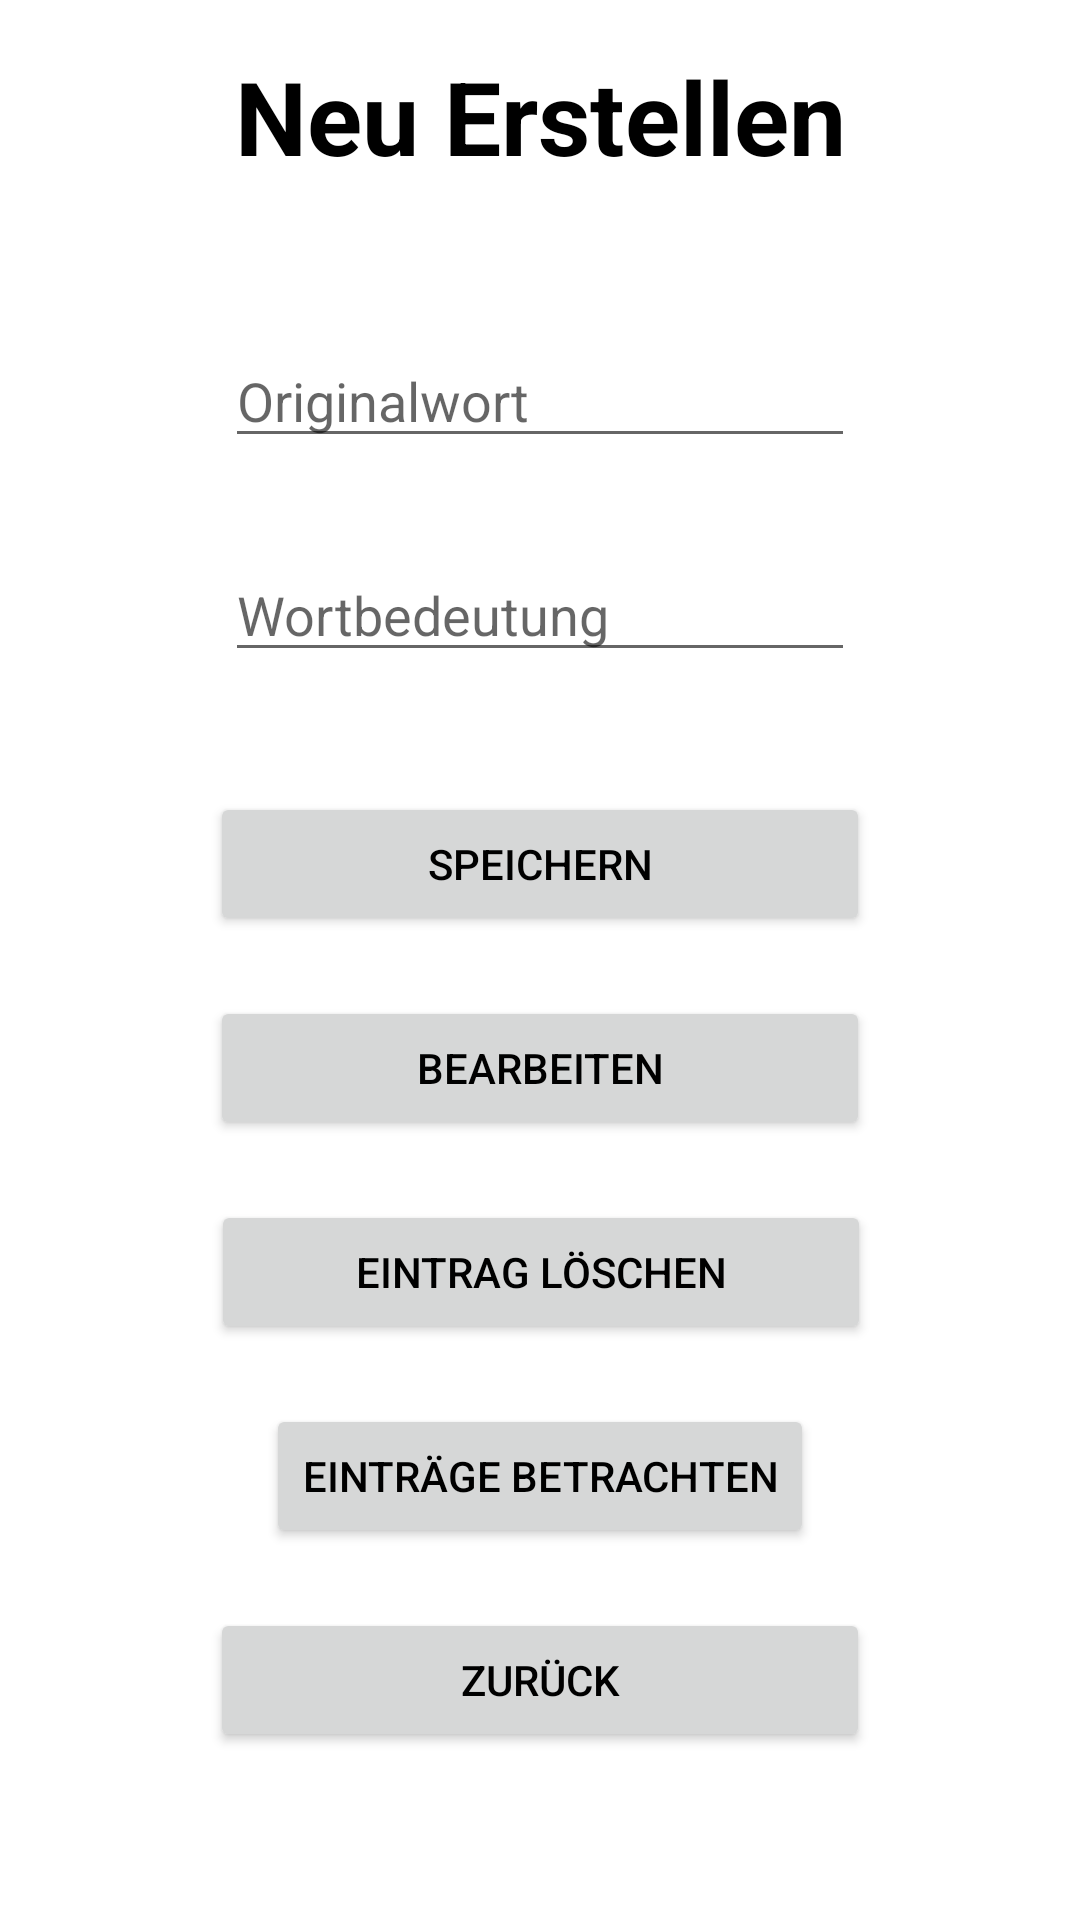

Android layout source for this screen:
<!-- AndroidManifest.xml: application theme Theme.TEST -->
<!-- res/layout/activity_third.xml -->
<?xml version="1.0" encoding="utf-8"?>
<androidx.constraintlayout.widget.ConstraintLayout xmlns:android="http://schemas.android.com/apk/res/android"
    xmlns:app="http://schemas.android.com/apk/res-auto"
    xmlns:tools="http://schemas.android.com/tools"
    android:layout_width="match_parent"
    android:layout_height="match_parent"
    tools:context=".ThirdActivity">

    <TextView
        android:id="@+id/textView2"
        android:layout_width="wrap_content"
        android:layout_height="wrap_content"
        android:layout_marginTop="16dp"
        android:text="@string/text_title_newvocab"
        android:textSize="34sp"
        android:textStyle="bold"
        app:layout_constraintEnd_toEndOf="parent"
        app:layout_constraintStart_toStartOf="parent"
        app:layout_constraintTop_toTopOf="parent" />

    <EditText
        android:id="@+id/eTWord"
        android:layout_width="wrap_content"
        android:layout_height="wrap_content"
        android:layout_marginTop="50dp"
        android:ems="10"
        android:hint="@string/text_box_word"
        android:inputType="text"
        app:layout_constraintEnd_toEndOf="parent"
        app:layout_constraintStart_toStartOf="parent"
        app:layout_constraintTop_toBottomOf="@+id/textView2" />

    <EditText
        android:id="@+id/eTMeaning"
        android:layout_width="wrap_content"
        android:layout_height="wrap_content"
        android:layout_marginTop="30dp"
        android:ems="10"
        android:hint="@string/text_box_meaning"
        android:inputType="text"
        app:layout_constraintStart_toStartOf="@+id/eTWord"
        app:layout_constraintTop_toBottomOf="@+id/eTWord" />

    <Button
        android:id="@+id/btnSave"
        android:layout_width="220dp"
        android:layout_height="wrap_content"
        android:layout_marginTop="40dp"
        android:text="@string/text_button_save"
        app:layout_constraintEnd_toEndOf="parent"
        app:layout_constraintStart_toStartOf="parent"
        app:layout_constraintTop_toBottomOf="@+id/eTMeaning" />

    <Button
        android:id="@+id/btnGoBack"
        android:layout_width="220dp"
        android:layout_height="wrap_content"
        android:layout_marginTop="20dp"
        android:text="@string/text_button_goback"
        app:layout_constraintEnd_toEndOf="parent"
        app:layout_constraintStart_toStartOf="parent"
        app:layout_constraintTop_toBottomOf="@+id/btnView" />

    <Button
        android:id="@+id/btnUpdate"
        android:layout_width="220dp"
        android:layout_height="wrap_content"
        android:layout_marginTop="20dp"
        android:text="@string/bearbeitenButton"
        app:layout_constraintEnd_toEndOf="parent"
        app:layout_constraintStart_toStartOf="parent"
        app:layout_constraintTop_toBottomOf="@+id/btnSave" />

    <Button
        android:id="@+id/btnDelete"
        android:layout_width="220dp"
        android:layout_height="wrap_content"
        android:layout_marginTop="20dp"
        android:text="@string/eintragLoeschenButton"
        app:layout_constraintEnd_toEndOf="parent"
        app:layout_constraintHorizontal_bias="0.502"
        app:layout_constraintStart_toStartOf="parent"
        app:layout_constraintTop_toBottomOf="@+id/btnUpdate" />

    <Button
        android:id="@+id/btnView"
        android:layout_width="wrap_content"
        android:layout_height="wrap_content"
        android:layout_marginTop="20dp"
        android:text="@string/eintraegeBetrachtenButton"
        app:layout_constraintEnd_toEndOf="parent"
        app:layout_constraintStart_toStartOf="parent"
        app:layout_constraintTop_toBottomOf="@+id/btnDelete" />
</androidx.constraintlayout.widget.ConstraintLayout>
<!-- resources referenced by this layout -->
<resources>
  <string name="bearbeitenButton">Bearbeiten</string>
  <string name="eintraegeBetrachtenButton">Einträge betrachten</string>
  <string name="eintragLoeschenButton">Eintrag löschen</string>
  <string name="text_box_meaning">Wortbedeutung</string>
  <string name="text_box_word">Originalwort</string>
  <string name="text_button_goback">Zurück</string>
  <string name="text_button_save">Speichern</string>
  <string name="text_title_newvocab">Neu Erstellen</string>
  <style name="Theme.TEST" parent="Theme.MaterialComponents.DayNight.NoActionBar">
          
          <item name="colorPrimary">@color/light_blue</item>
          <item name="colorPrimaryVariant">@color/dark_blue</item>
          <item name="colorOnPrimary">@color/black</item>
          
          <item name="colorSecondary">@color/light_blue</item>
          <item name="colorSecondaryVariant">@color/blue</item>
          <item name="colorOnSecondary">@color/dark_blue</item>
          
          <item name="android:textColor">@color/black</item>
          
          <item name="android:statusBarColor" tools:targetApi="l">?attr/colorPrimaryVariant</item>
          
          <item name="android:datePickerStyle">@style/MySpinnerDatePicker</item>
          <item name="android:timePickerStyle">@style/MySpinnerTimePicker</item>
      </style>
  <color name="light_blue">#cadeef</color>
  <color name="dark_blue">#39ace7</color>
  <color name="black">#000000</color>
  <color name="blue">#9bd4e4</color>
  <style name="MySpinnerDatePicker" parent="android:Widget.Material.DatePicker">
          <item name="android:datePickerMode">spinner</item>
      </style>
  <style name="MySpinnerTimePicker" parent="android:Widget.Material.TimePicker">
          <item name="android:timePickerMode">spinner</item>
      </style>
</resources>
